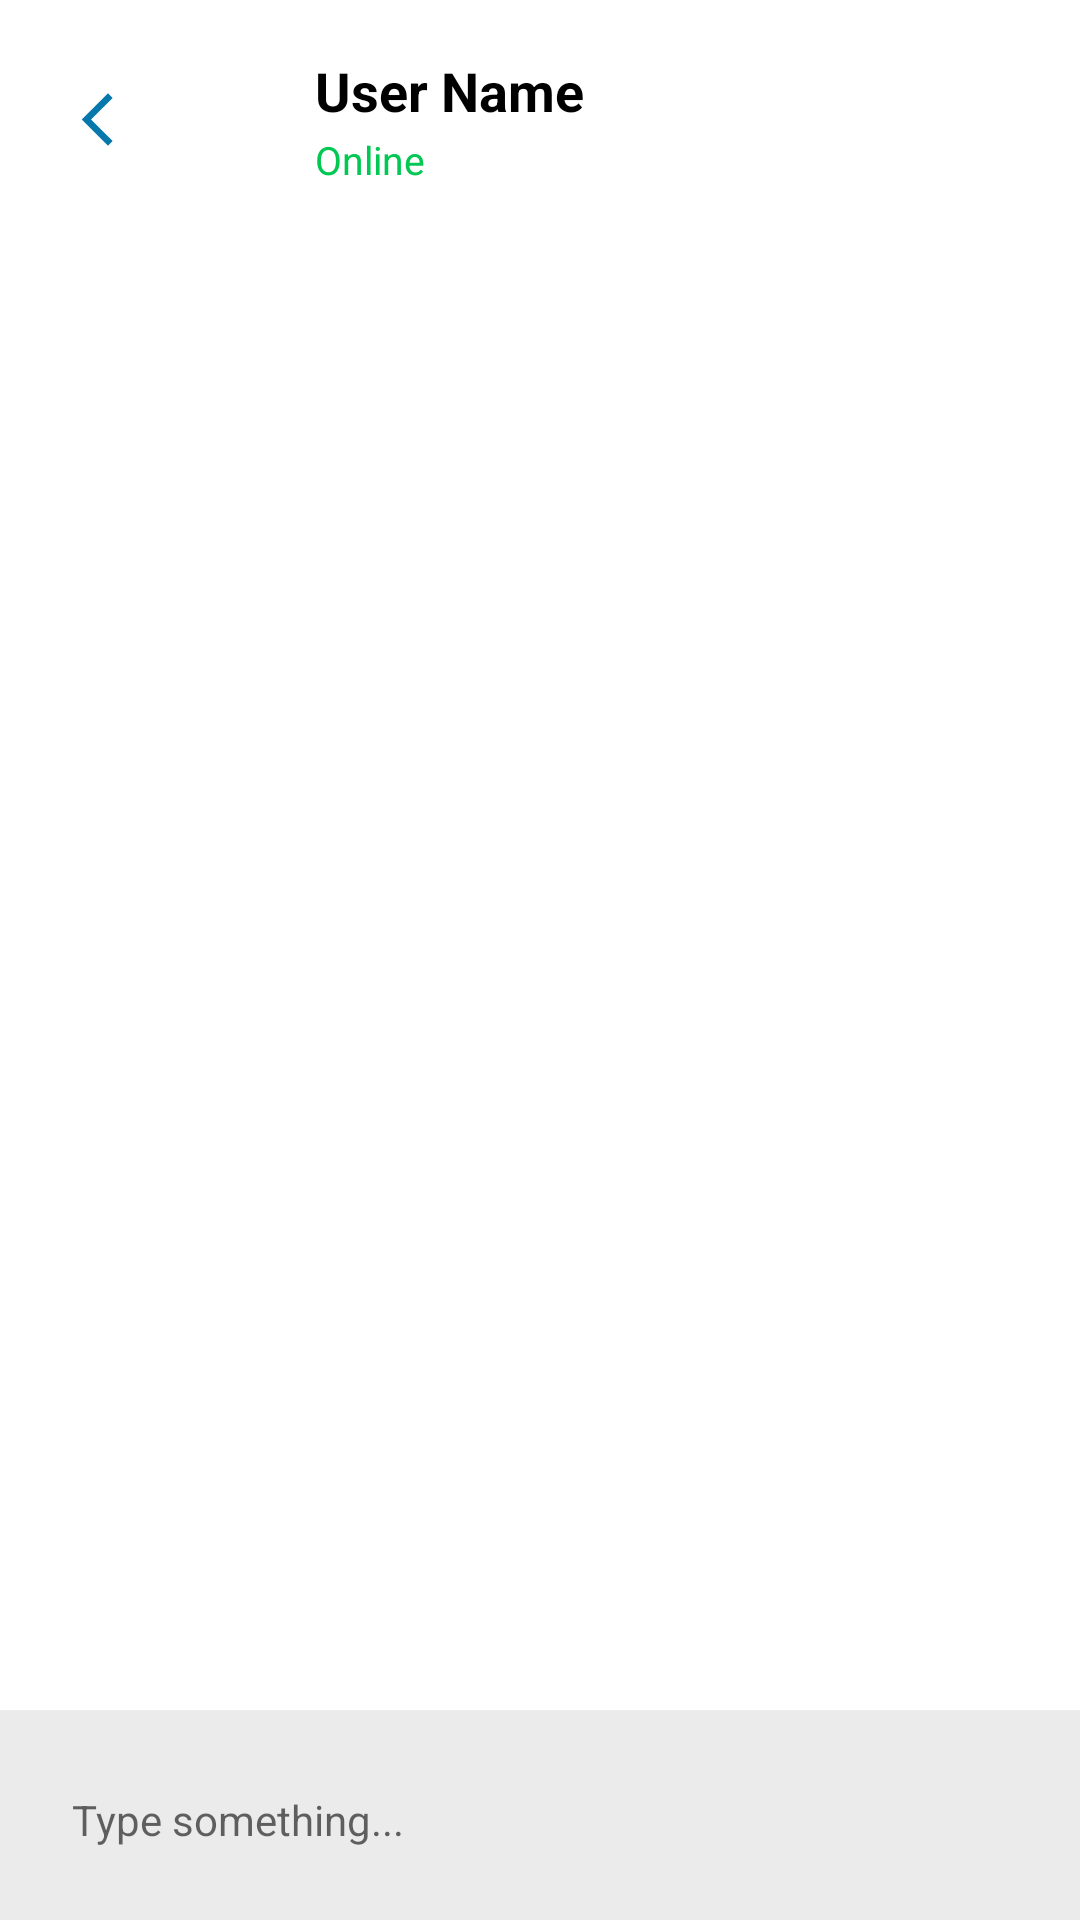

Reconstruct the res/layout file that produces this screen, plus the resources it refers to.
<!-- AndroidManifest.xml: application theme Theme.AplicatieLicenta -->
<!-- res/layout/activity_chat.xml -->
<?xml version="1.0" encoding="utf-8"?>
<RelativeLayout xmlns:android="http://schemas.android.com/apk/res/android"
    xmlns:app="http://schemas.android.com/apk/res-auto"
    xmlns:tools="http://schemas.android.com/tools"
    android:layout_width="match_parent"
    android:background="#FFFFFF"
    android:layout_height="match_parent"
    tools:context=".ChatActivity">

    <RelativeLayout
        android:id="@+id/topBar"
        android:layout_width="match_parent"
        android:layout_height="wrap_content">


        <ImageView
            android:id="@+id/btnBack"
            android:layout_width="35dp"
            android:layout_height="35dp"
            android:src="@drawable/back_arrow"
            android:paddingStart="12sp"
            android:paddingEnd="2dp"
            android:layout_centerVertical="true"
            android:layout_marginStart="10dp"
            android:layout_marginEnd="10dp"/>

        <ImageView
            android:id="@+id/imageViewProfile"
            android:layout_width="40dp"
            android:layout_height="40dp"
            android:layout_centerVertical="true"
            android:layout_marginTop="40dp"
            android:layout_toEndOf="@+id/btnBack"
            android:src="@drawable/male_user" />

        <LinearLayout
            android:layout_marginStart="10dp"
            android:layout_width="wrap_content"
            android:layout_height="wrap_content"
            android:orientation="vertical"
            android:layout_toEndOf="@+id/imageViewProfile"
            android:layout_centerVertical="true">

            <TextView
                android:id="@+id/twUserName"
                android:layout_width="wrap_content"
                android:layout_height="wrap_content"
                android:text="User Name"
                android:maxLines="1"
                android:textColor="@color/black"
                android:textStyle="bold"
                android:textSize="18sp"/>

            <TextView
                android:layout_width="wrap_content"
                android:layout_height="wrap_content"
                android:textSize="13sp"
                android:text="Online"
                android:layout_marginTop="2dp"
                android:textColor="#00C853"/>
        </LinearLayout>
    </RelativeLayout>
    
    <androidx.recyclerview.widget.RecyclerView
        android:layout_below="@id/topBar"
        android:layout_above="@id/bottomBar"
        android:layout_width="match_parent"
        android:layout_height="match_parent"
        android:id="@+id/chattingRecyclerView"/>

    <RelativeLayout
        android:id="@+id/bottomBar"
        android:layout_width="match_parent"
        android:layout_height="wrap_content"
        android:layout_alignParentBottom="true"
        android:background="#14000000"
        android:paddingTop="10dp"
        android:paddingBottom="10dp">

        <EditText
            android:id="@+id/messageEditText"
            android:layout_toStartOf="@+id/btnSend"
            android:layout_width="match_parent"
            android:layout_height="50dp"
            android:layout_marginStart="20dp"
            android:layout_marginEnd="10dp"
            android:backgroundTint="@android:color/transparent"
            android:hint="Type something..."
            android:textSize="14sp" />

        <ImageView
            android:id="@+id/btnSend"
            android:src="@drawable/send_btn"
            android:layout_width="50dp"
            android:layout_height="50dp"
            android:layout_alignParentEnd="true"
            android:layout_marginEnd="10dp"/>



    </RelativeLayout>


</RelativeLayout>
<!-- resources referenced by this layout -->
<resources>
  <color name="black">#FF000000</color>
  <!-- drawable back_arrow (drawable) -->
  <vector xmlns:android="http://schemas.android.com/apk/res/android"
      android:width="24dp"
      android:height="24dp"
      android:viewportWidth="24"
      android:viewportHeight="24">
    <path
        android:fillColor="@color/myColor"
        android:pathData="M17.77,3.77l-1.77,-1.77l-10,10l10,10l1.77,-1.77l-8.23,-8.23z"/>
  </vector>
  <style name="Theme.AplicatieLicenta" parent="Theme.MaterialComponents.DayNight.NoActionBar">
          
          <item name="colorPrimary">@color/purple_500</item>
          <item name="colorPrimaryVariant">@color/purple_700</item>
          <item name="colorOnPrimary">@color/white</item>
          
          <item name="colorSecondary">@color/teal_200</item>
          <item name="colorSecondaryVariant">@color/teal_700</item>
          <item name="colorOnSecondary">@color/black</item>
          
          <item name="android:statusBarColor" tools:targetApi="l">@color/myColor</item>
          
      </style>
  <color name="myColor">#0678AC</color>
  <color name="purple_500">#FF6200EE</color>
  <color name="purple_700">#FF3700B3</color>
  <color name="white">#FFFFFFFF</color>
  <color name="teal_200">#FF03DAC5</color>
  <color name="teal_700">#FF018786</color>
</resources>
